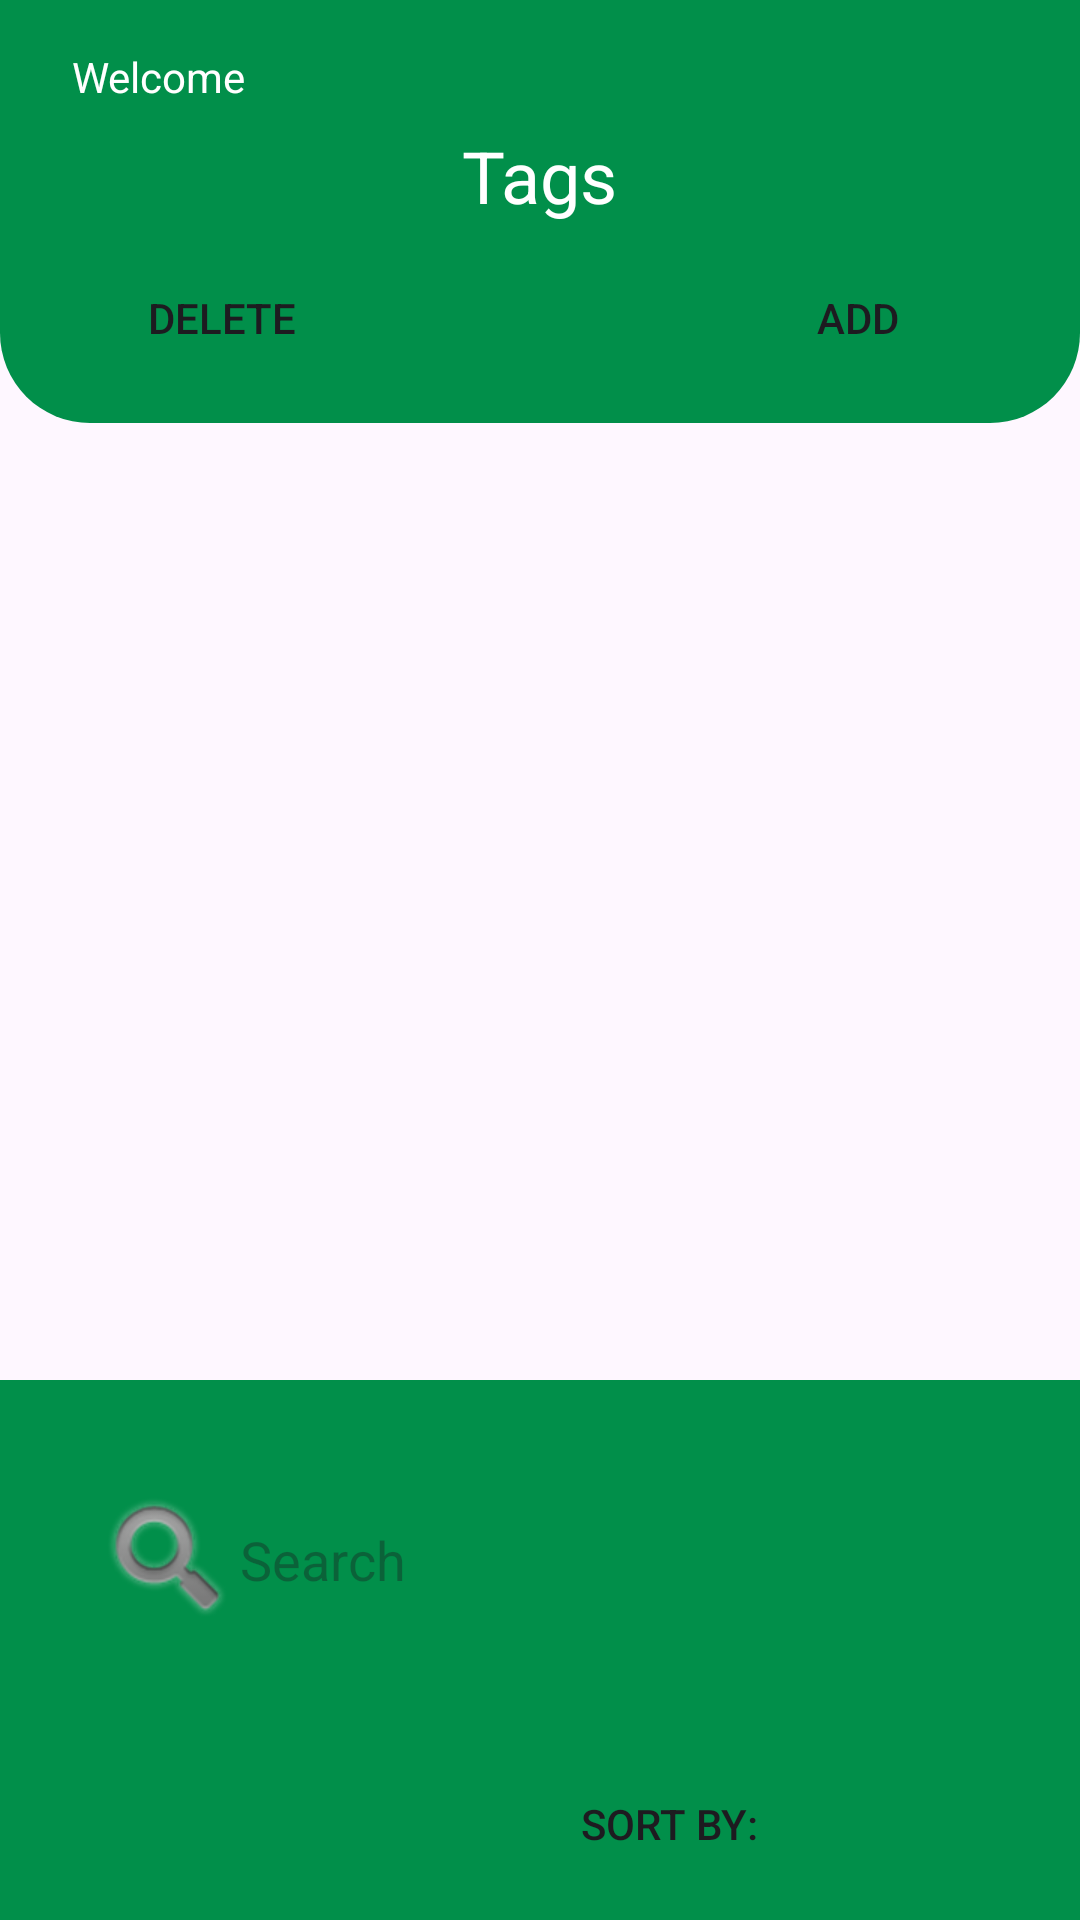

This screen was rendered from an Android layout file. Write that file and the resources it references.
<!-- AndroidManifest.xml: application theme Theme.KeepItAll -->
<!-- res/layout/tag_menu.xml -->
<?xml version="1.0" encoding="utf-8"?>
<androidx.constraintlayout.widget.ConstraintLayout xmlns:android="http://schemas.android.com/apk/res/android"
    xmlns:app="http://schemas.android.com/apk/res-auto"
    xmlns:tools="http://schemas.android.com/tools"
    android:layout_width="match_parent"
    android:layout_height="match_parent">

    <LinearLayout
        android:id="@+id/linearLayout3"
        android:layout_width="match_parent"
        android:layout_height="wrap_content"
        android:background="@drawable/home_page_header"
        android:orientation="vertical"
        app:layout_constraintEnd_toEndOf="parent"
        app:layout_constraintStart_toStartOf="parent"
        app:layout_constraintTop_toTopOf="parent">

        <androidx.constraintlayout.widget.ConstraintLayout
            android:layout_width="match_parent"
            android:layout_height="125dp"
            android:layout_marginHorizontal="24dp"
            android:layout_marginTop="16dp">

            <TextView
                android:id="@+id/welcomeText"
                android:layout_width="wrap_content"
                android:layout_height="wrap_content"
                android:text="Welcome"
                android:textColor="@color/white"
                app:layout_constraintStart_toStartOf="parent"
                app:layout_constraintTop_toTopOf="parent" />


            <androidx.appcompat.widget.AppCompatButton
                android:id="@+id/deleteButton"
                android:layout_width="100dp"
                android:layout_height="40dp"
                android:layout_marginBottom="15dp"
                android:background="@drawable/white_button"
                android:text="Delete"
                app:layout_constraintBottom_toBottomOf="parent"
                app:layout_constraintStart_toStartOf="parent" />

            <androidx.appcompat.widget.AppCompatButton
                android:id="@+id/addButton"
                android:layout_width="100dp"
                android:layout_height="40dp"
                android:layout_marginBottom="15dp"
                android:background="@drawable/white_button"
                android:text="Add"
                app:layout_constraintBottom_toBottomOf="parent"
                app:layout_constraintEnd_toEndOf="parent"
                app:layout_constraintTop_toTopOf="@+id/deleteButton"
                app:layout_constraintVertical_bias="0.0" />

            <TextView
                android:id="@+id/titlePageText"
                android:layout_width="wrap_content"
                android:layout_height="wrap_content"
                android:layout_marginBottom="40dp"
                android:text="Tags"
                android:textColor="@color/white"
                android:textSize="24sp"
                app:layout_constraintBottom_toBottomOf="parent"
                app:layout_constraintEnd_toEndOf="parent"
                app:layout_constraintStart_toStartOf="parent"
                app:layout_constraintTop_toTopOf="parent" />
        </androidx.constraintlayout.widget.ConstraintLayout>
    </LinearLayout>
/*
    <GridView
        android:id="@+id/tagView"
        android:layout_width="match_parent"
        android:layout_height="match_parent"
        android:layout_marginTop="150dp"
        android:layout_marginBottom="200dp"
        android:horizontalSpacing="15dp"
        android:numColumns="3"
        android:paddingHorizontal="15dp"
        android:verticalSpacing="15dp"
        app:layout_constraintBottom_toBottomOf="parent"
        app:layout_constraintTop_toTopOf="parent" />
*/

    <View
        android:id="@+id/view"
        android:layout_width="match_parent"
        android:layout_height="180dp"
        android:background="@color/dark_green"
        android:orientation="vertical"
        app:layout_constraintBottom_toBottomOf="parent"
        app:layout_constraintEnd_toEndOf="parent"
        app:layout_constraintStart_toStartOf="parent" />



    <EditText
        android:id="@+id/searchText"
        android:layout_width="match_parent"
        android:layout_height="50dp"
        android:layout_marginHorizontal="24dp"
        android:layout_marginTop="12dp"
        android:layout_marginBottom="95dp"
        android:autofillHints="name"
        android:background="@drawable/white_button"
        android:drawableStart="@android:drawable/ic_search_category_default"
        android:hint="Search"
        android:inputType="text"
        android:padding="8dp"
        android:textColor="#9AA2AA"
        app:layout_constraintBottom_toBottomOf="parent"
        app:layout_constraintEnd_toEndOf="parent"
        app:layout_constraintStart_toStartOf="parent"
        app:layout_constraintVertical_bias="0.0" />

    <androidx.appcompat.widget.AppCompatButton
        android:id="@+id/backButton"
        android:layout_width="50dp"
        android:layout_height="50dp"
        android:layout_marginStart="16dp"
        android:layout_marginBottom="16dp"
        android:background="@drawable/back_icon"
        app:layout_constraintBottom_toBottomOf="parent"
        app:layout_constraintStart_toStartOf="parent"
        app:layout_constraintTop_toTopOf="@+id/sortButton" />

    <androidx.appcompat.widget.AppCompatButton
        android:id="@+id/sortButton"
        android:layout_width="100dp"
        android:layout_height="40dp"
        android:layout_marginStart="107dp"
        android:layout_marginBottom="12dp"
        android:background="@drawable/white_button"
        android:text="Sort By:"
        app:layout_constraintBottom_toBottomOf="parent"
        app:layout_constraintStart_toEndOf="@+id/backButton" />




</androidx.constraintlayout.widget.ConstraintLayout>
<!-- resources referenced by this layout -->
<resources>
  <color name="dark_green">#018f4a</color>
  <color name="white">#FFFFFFFF</color>
  <!-- drawable home_page_header (drawable) -->
  <?xml version="1.0" encoding="utf-8"?>
  <selector xmlns:android="http://schemas.android.com/apk/res/android">
      <item>
          <shape android:shape="rectangle">
              <solid android:color="@color/dark_green"/>
              <corners
                  android:bottomRightRadius="30dp"
                  android:bottomLeftRadius="30dp"/>
  
          </shape>
      </item>
  </selector>
  <style name="Theme.KeepItAll" parent="Base.Theme.KeepItAll" />
  <style name="Base.Theme.KeepItAll" parent="Theme.Material3.DayNight.NoActionBar">
          
          
          <item name="colorAccent">@color/dark_green</item>
          <item name="colorPrimary">@color/dark_green</item>
      </style>
</resources>
